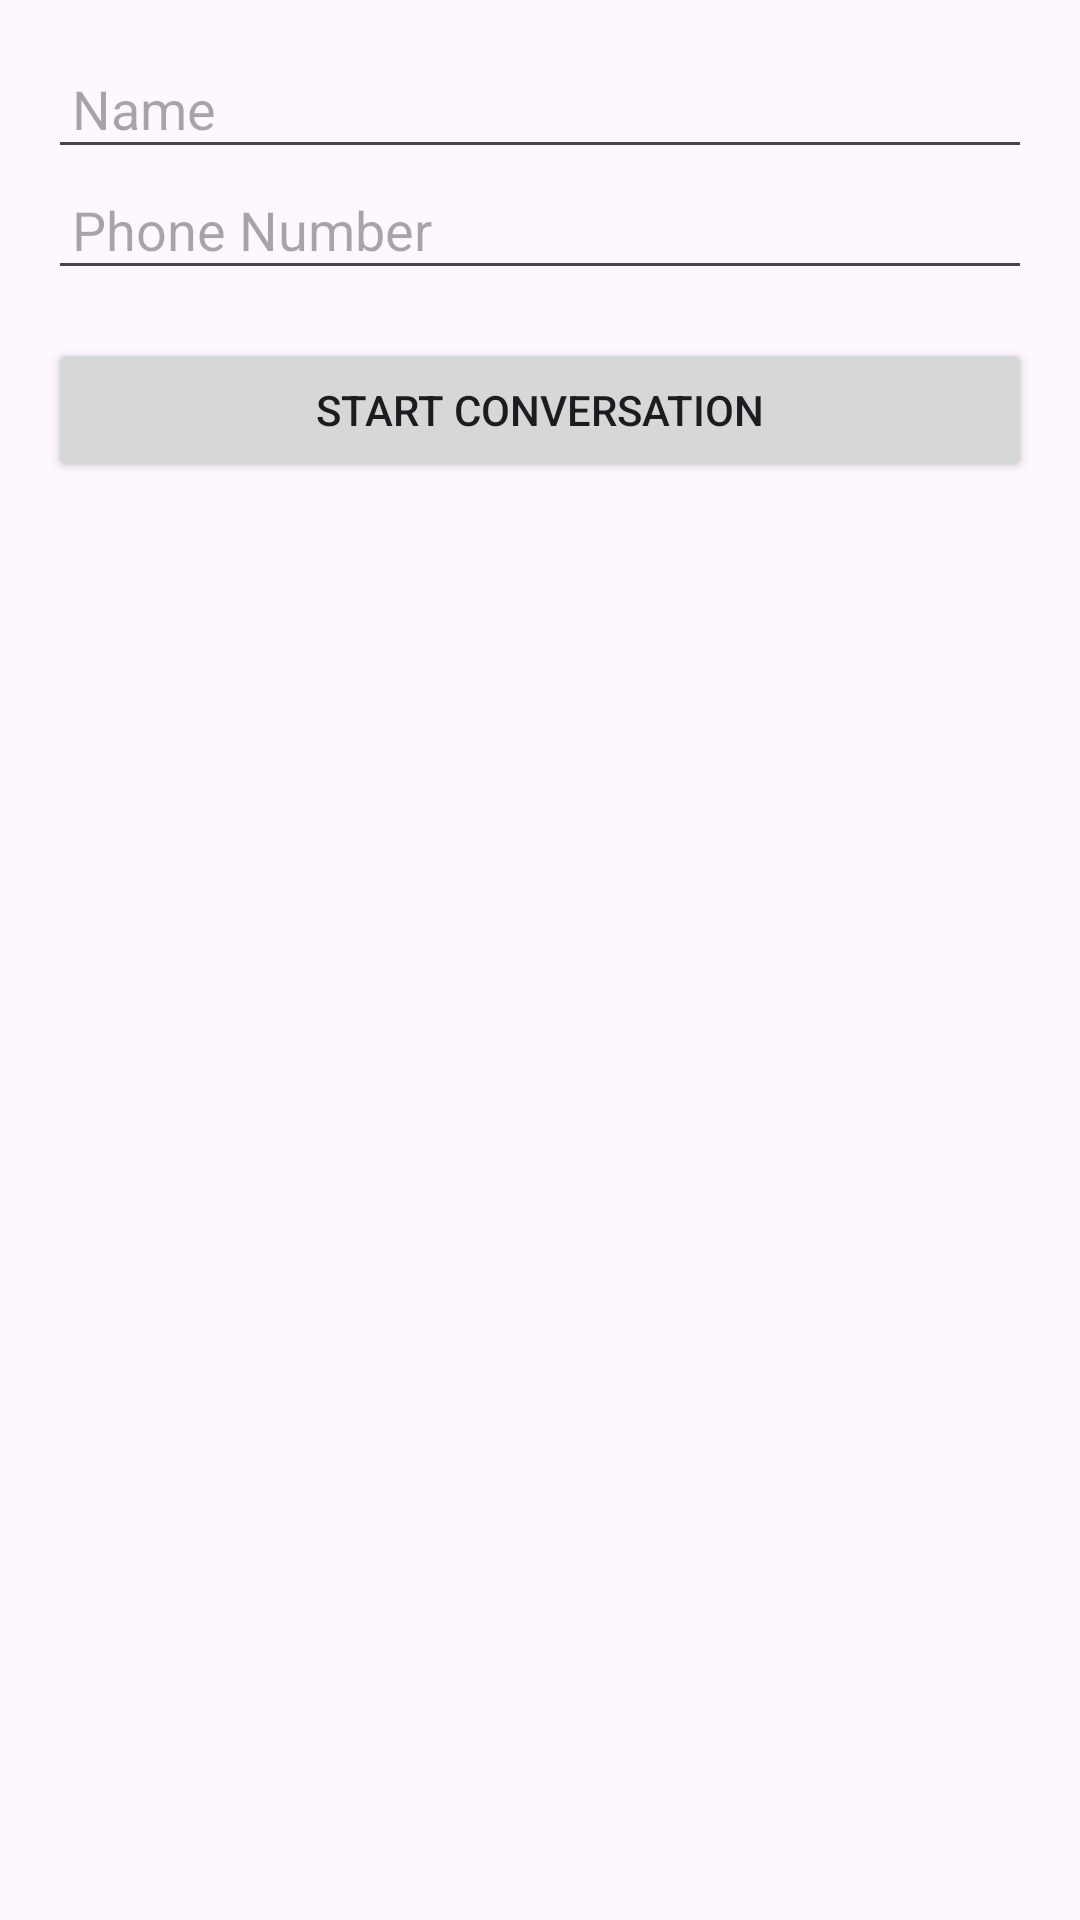

Here is an Android app screen rendered from its layout file. Give the layout XML and the strings, colors and styles it references.
<!-- AndroidManifest.xml: application theme Theme.TamTam -->
<!-- res/layout/activity_new_conversation.xml -->
<?xml version="1.0" encoding="utf-8"?>
<LinearLayout xmlns:android="http://schemas.android.com/apk/res/android"
    android:layout_width="match_parent"
    android:layout_height="match_parent"
    android:orientation="vertical"
    android:padding="16dp">

    <EditText
        android:id="@+id/etName"
        android:layout_width="match_parent"
        android:layout_height="wrap_content"
        android:hint="Name"
        android:inputType="textPersonName"
        android:padding="8dp" />

    <EditText
        android:id="@+id/etPhoneNumber"
        android:layout_width="match_parent"
        android:layout_height="wrap_content"
        android:hint="Phone Number"
        android:inputType="phone"
        android:padding="8dp"
        android:layout_marginBottom="16dp" />

    <Button
        android:id="@+id/btnStartConversation"
        android:layout_width="match_parent"
        android:layout_height="wrap_content"
        android:text="Start Conversation"
        android:padding="12dp" />
</LinearLayout>
<!-- resources referenced by this layout -->
<resources>
  <style name="Theme.TamTam" parent="Base.Theme.TamTam" />
  <style name="Base.Theme.TamTam" parent="Theme.Material3.DayNight.NoActionBar">
          
          
      </style>
</resources>
